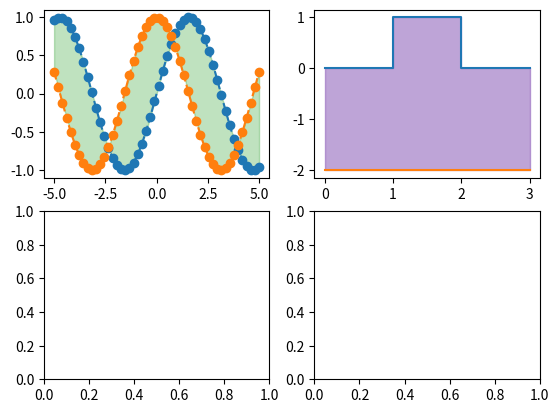

Reproduce this figure in Python.
import numpy as np
from matplotlib import pyplot as plt

x = np.linspace(-5, 5, 50)
y_sin = np.sin(x)
y_cos = np.cos(x)

fig, ((ax1, ax2), (ax3, ax4)) = plt.subplots(2, 2)
ax1.plot(x, y_sin, 'o--')
ax1.plot(x, y_cos, 'o--')

ax1.fill_between(x, y_sin, y_cos, color='C2', alpha=0.3)

x1 = [0, 1, 1, 2,2, 3]
y1 = [0, 0, 1, 1, 0, 0]
y0 = [-2 for x in x1]

ax2.plot(x1, y1)
ax2.plot(x1, y0)

ax2.fill_between(x1, y1, y0, color='C4', alpha=0.6)
plt.show()